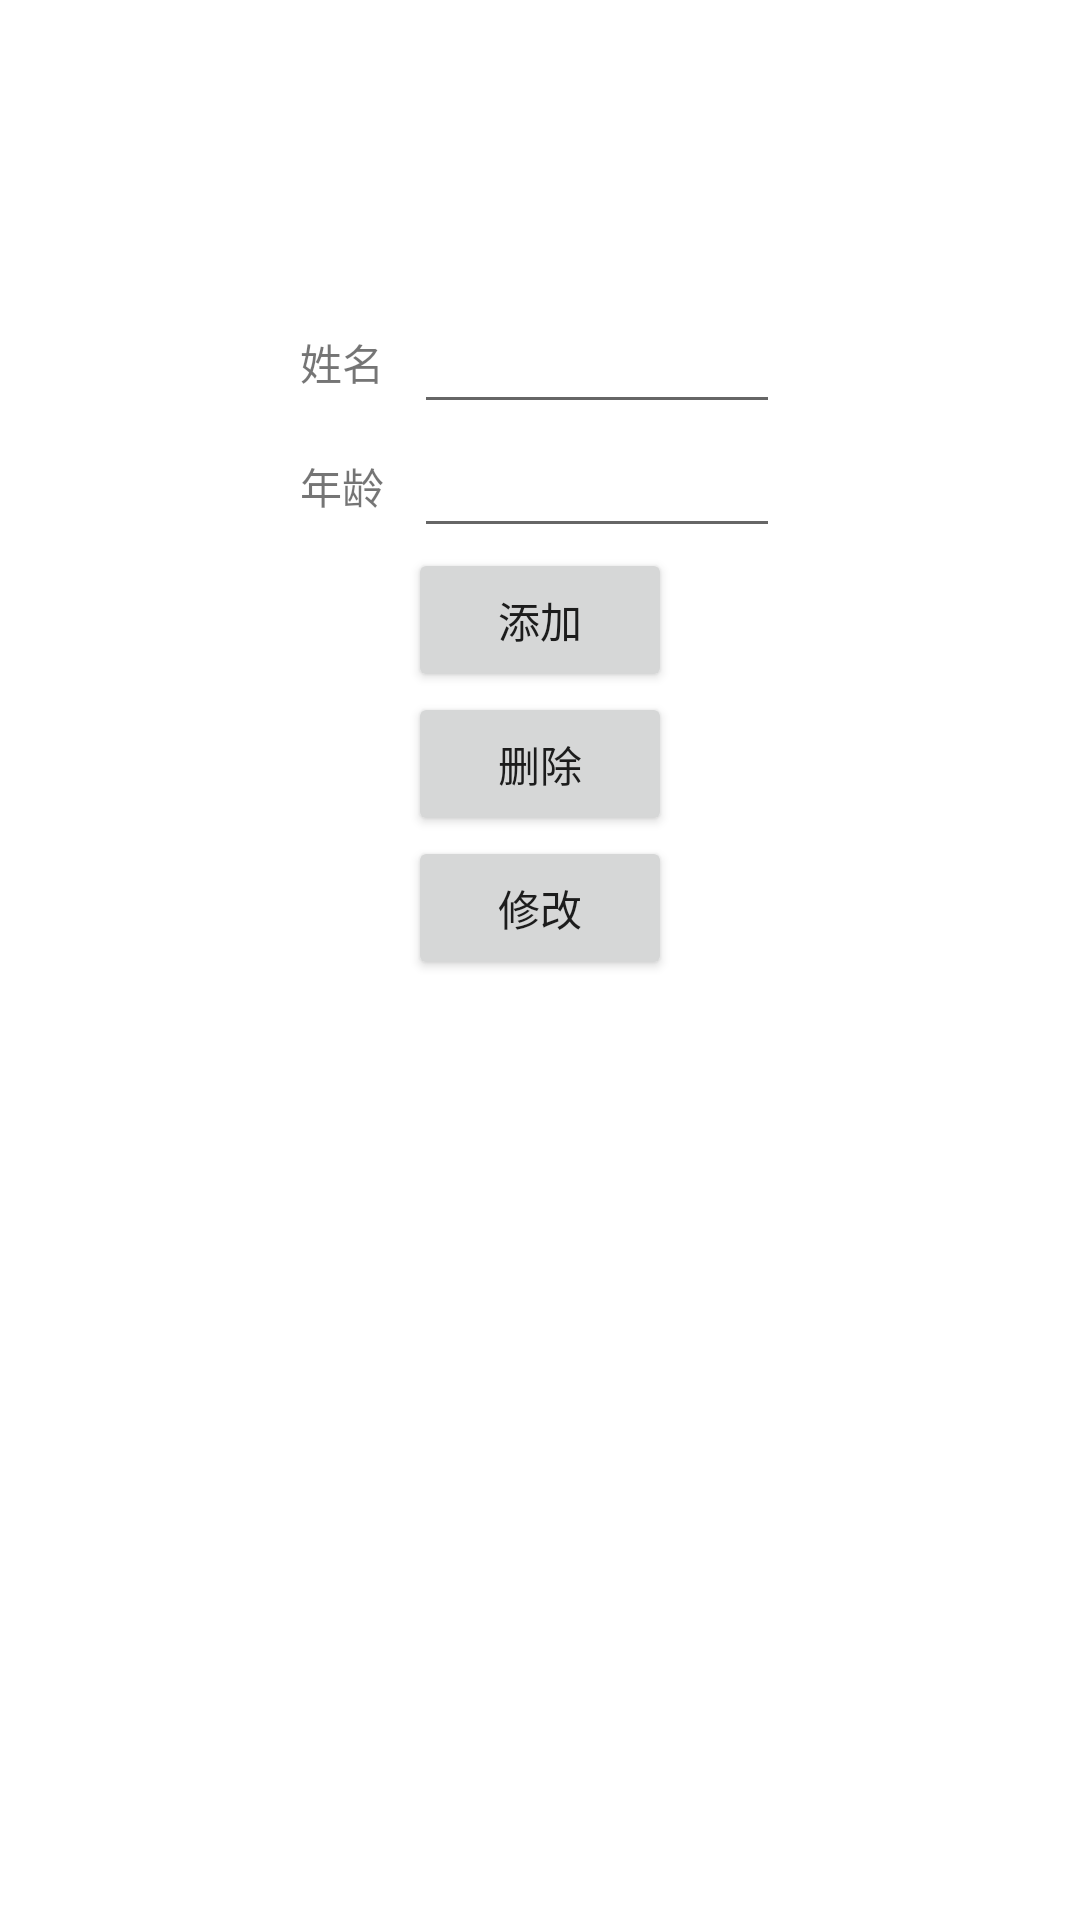

This screen was rendered from an Android layout file. Write that file and the resources it references.
<!-- AndroidManifest.xml: application theme Theme.JetpackLearn -->
<!-- res/layout/activity_room.xml -->
<?xml version="1.0" encoding="utf-8"?>
<androidx.constraintlayout.widget.ConstraintLayout xmlns:android="http://schemas.android.com/apk/res/android"
    xmlns:app="http://schemas.android.com/apk/res-auto"
    android:layout_width="match_parent"
    android:layout_height="match_parent"
    android:paddingTop="100dp"
    android:paddingBottom="100dp">


    <TextView
        android:id="@+id/tv_name"
        android:layout_width="wrap_content"
        android:layout_height="0dp"
        android:layout_marginStart="100dp"
        android:gravity="center_vertical"
        android:text="姓名"
        app:layout_constraintBottom_toBottomOf="@+id/et_name"
        app:layout_constraintStart_toStartOf="parent"
        app:layout_constraintTop_toTopOf="@+id/et_name" />

    <EditText
        android:id="@+id/et_name"
        android:layout_width="0dp"
        android:layout_height="wrap_content"
        android:layout_marginStart="10dp"
        android:layout_marginEnd="100dp"
        app:layout_constraintEnd_toEndOf="parent"
        app:layout_constraintStart_toEndOf="@+id/tv_name"
        app:layout_constraintTop_toTopOf="parent"
        app:layout_constraintVertical_chainStyle="packed" />

    <TextView
        android:id="@+id/tv_age"
        android:layout_width="wrap_content"
        android:layout_height="0dp"
        android:layout_marginStart="100dp"
        android:gravity="center_vertical"
        android:text="年龄"
        app:layout_constraintBottom_toBottomOf="@+id/et_age"
        app:layout_constraintStart_toStartOf="parent"
        app:layout_constraintTop_toTopOf="@+id/et_age" />

    <EditText
        android:id="@+id/et_age"
        android:layout_width="0dp"
        android:layout_height="wrap_content"
        android:layout_marginStart="10dp"
        android:layout_marginEnd="100dp"
        android:inputType="number"
        app:layout_constraintEnd_toEndOf="parent"
        app:layout_constraintStart_toEndOf="@+id/tv_age"
        app:layout_constraintTop_toBottomOf="@+id/et_name" />

    <Button
        android:id="@+id/btn_add"
        android:layout_width="wrap_content"
        android:layout_height="wrap_content"
        android:text="添加"
        app:layout_constraintEnd_toEndOf="parent"
        app:layout_constraintStart_toStartOf="parent"
        app:layout_constraintTop_toBottomOf="@+id/et_age" />

    <Button
        android:id="@+id/btn_delete"
        android:layout_width="wrap_content"
        android:layout_height="wrap_content"
        android:text="删除"
        app:layout_constraintEnd_toEndOf="parent"
        app:layout_constraintStart_toStartOf="parent"
        app:layout_constraintTop_toBottomOf="@+id/btn_add" />

    <Button
        android:id="@+id/btn_edit"
        android:layout_width="wrap_content"
        android:layout_height="wrap_content"
        android:text="修改"
        app:layout_constraintEnd_toEndOf="parent"
        app:layout_constraintStart_toStartOf="parent"
        app:layout_constraintTop_toBottomOf="@+id/btn_delete" />

    <androidx.recyclerview.widget.RecyclerView
        android:id="@+id/recyclerView"
        android:layout_width="match_parent"
        android:layout_height="match_parent"
        app:layout_constrainedHeight="true"
        app:layout_constraintTop_toBottomOf="@+id/btn_edit" />

</androidx.constraintlayout.widget.ConstraintLayout>
<!-- resources referenced by this layout -->
<resources>
  <style name="Theme.JetpackLearn" parent="Theme.MaterialComponents.DayNight.DarkActionBar">
          
          <item name="colorPrimary">@color/purple_500</item>
          <item name="colorPrimaryVariant">@color/purple_700</item>
          <item name="colorOnPrimary">@color/white</item>
          
          <item name="colorSecondary">@color/teal_200</item>
          <item name="colorSecondaryVariant">@color/teal_700</item>
          <item name="colorOnSecondary">@color/black</item>
          
          <item name="android:statusBarColor" tools:targetApi="l">?attr/colorPrimaryVariant</item>
          
      </style>
  <!-- not gathered from this repository: default colours our renderer supplied (Android Studio template values) -->
  <color name="purple_500">#FF6200EE</color>
  <color name="purple_700">#FF3700B3</color>
  <color name="teal_200">#FF03DAC5</color>
  <color name="teal_700">#FF018786</color>
  <color name="black">#FF000000</color>
  <color name="white">#FFFFFFFF</color>
</resources>
